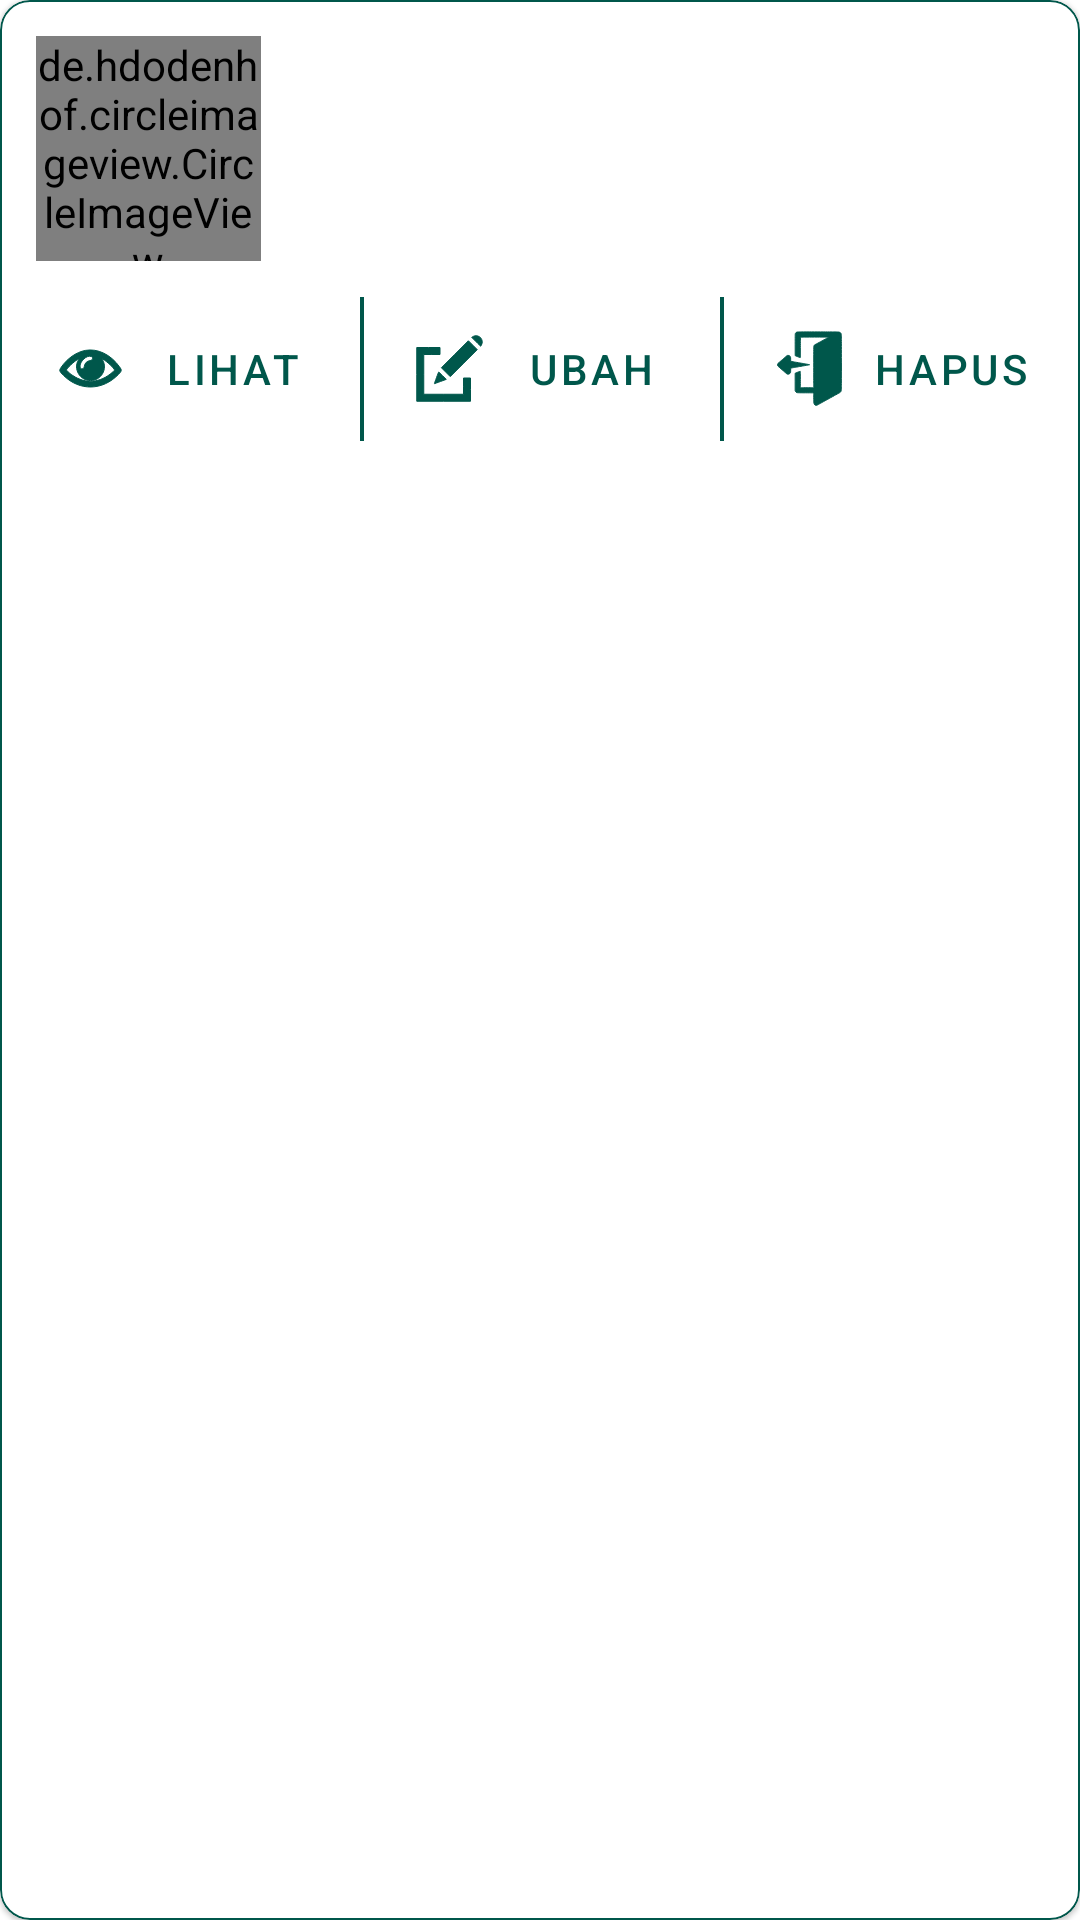

Android layout source for this screen:
<!-- AndroidManifest.xml: application theme AppTheme -->
<!-- res/layout/adapter_keeper.xml -->
<?xml version="1.0" encoding="utf-8"?>
<com.google.android.material.card.MaterialCardView
    xmlns:android="http://schemas.android.com/apk/res/android"
    xmlns:app="http://schemas.android.com/apk/res-auto"
    xmlns:tools="http://schemas.android.com/tools"
    android:id="@id/parent_view"
    android:orientation="vertical"
    android:layout_width="match_parent"
    android:layout_height="wrap_content"
    style="@style/CustomMaterialCardAdapter"
    tools:context=".adapter.KeeperAdapter">

    <androidx.appcompat.widget.LinearLayoutCompat
        android:id="@id/content_view"
        android:layout_width="match_parent"
        android:layout_height="wrap_content"
        android:orientation="vertical">

        <androidx.appcompat.widget.LinearLayoutCompat
            android:layout_width="match_parent"
            android:layout_height="wrap_content"
            android:padding="@dimen/padding_medium_large"
            android:orientation="horizontal">

            <de.hdodenhof.circleimageview.CircleImageView
                android:id="@id/image"
                android:layout_width="@dimen/image_width_medium"
                android:layout_height="@dimen/image_height_medium"
                tools:src="@drawable/ic_edit_white_24dp"/>

            <LinearLayout
                android:layout_width="match_parent"
                android:layout_height="wrap_content"
                android:layout_gravity="center"
                android:layout_marginStart="@dimen/margin_medium"
                android:orientation="vertical">

                <androidx.appcompat.widget.AppCompatTextView
                    android:id="@id/name"
                    android:layout_width="match_parent"
                    android:layout_height="wrap_content"
                    android:textColor="@color/colorPrimaryDark"
                    android:textAppearance="?android:attr/textAppearanceLarge"
                    tools:text="@string/name" />

                <androidx.appcompat.widget.AppCompatTextView
                    android:id="@id/address"
                    android:layout_width="match_parent"
                    android:layout_height="wrap_content"
                    android:textAppearance="?android:attr/textAppearanceSmall"
                    tools:text="@string/address" />

            </LinearLayout>

        </androidx.appcompat.widget.LinearLayoutCompat>

        <include layout="@layout/adapter_include_footer" />

    </androidx.appcompat.widget.LinearLayoutCompat>

</com.google.android.material.card.MaterialCardView>
<!-- res/layout/adapter_include_footer.xml (included above) -->
<?xml version="1.0" encoding="utf-8"?>
<androidx.appcompat.widget.LinearLayoutCompat
    xmlns:android="http://schemas.android.com/apk/res/android"
    xmlns:tools="http://schemas.android.com/tools"
    xmlns:app="http://schemas.android.com/apk/res-auto"
    android:layout_width="match_parent"
    android:layout_height="wrap_content"
    android:orientation="horizontal">

    <View
        android:layout_width="1.5dp"
        android:layout_height="match_parent" />

    <com.google.android.material.button.MaterialButton
        android:id="@id/detail"
        android:layout_width="0dp"
        android:layout_height="wrap_content"
        app:iconGravity="start"
        android:layout_weight="1"
        tools:text="@string/detail"
        app:icon="@drawable/ic_detail_primary_24dp"
        style="@style/ButtonAdapterTheme"/>

    <View
        android:layout_width="1.2dp"
        android:layout_height="match_parent"
        android:background="@color/colorPrimaryDark"/>

    <com.google.android.material.button.MaterialButton
        android:id="@id/edit"
        android:layout_width="0dp"
        android:layout_height="wrap_content"
        app:iconGravity="start"
        android:layout_weight="1"
        tools:text="@string/edit"
        app:icon="@drawable/ic_edit_white_24dp"
        style="@style/ButtonAdapterTheme"/>

    <View
        android:layout_width="1.2dp"
        android:layout_height="match_parent"
        android:background="@color/colorPrimaryDark"/>

    <com.google.android.material.button.MaterialButton
        android:id="@id/delete"
        android:layout_width="0dp"
        android:layout_height="wrap_content"
        app:iconGravity="start"
        android:layout_weight="1"
        tools:text="@string/delete"
        app:icon="@drawable/ic_out_primary_24dp"
        style="@style/ButtonAdapterTheme" />

</androidx.appcompat.widget.LinearLayoutCompat>
<!-- resources referenced by this layout -->
<resources>
  <color name="colorPrimaryDark">#00574B</color>
  <dimen name="image_height_medium">75dp</dimen>
  <dimen name="image_width_medium">75dp</dimen>
  <dimen name="margin_medium">15dp</dimen>
  <dimen name="padding_medium_large">12dp</dimen>
  <!-- drawable ic_detail_primary_24dp (drawable) -->
  <vector xmlns:android="http://schemas.android.com/apk/res/android"
      android:width="300dp"
      android:height="300dp"
      android:viewportWidth="300"
      android:viewportHeight="300">
    <path
        android:pathData="M129.9,77.55c-36.35,6.6 -73.25,32.25 -97.4,67.85 -8.65,12.7 -7.9,15.15 10.2,32.9 63.65,62.65 156.15,60.65 219,-4.6 14.2,-14.75 14.4,-16.5 4.05,-30.85 -35.45,-49.15 -87.3,-74.1 -135.85,-65.3zM153.95,102.45c8.45,4.4 4.6,14.55 -6.05,15.95 -12.25,1.65 -20.85,10.3 -22.5,22.55 -1.55,11.8 -14.9,14.65 -16.95,3.65 -4.05,-21.5 28,-51.15 45.5,-42.15zM101.7,115.3c-21.5,36.6 5.55,83 48.3,83 42.8,-0 69.75,-46.4 48.25,-83.1l-2.55,-4.4 3.9,2c14.7,7.6 46.4,37.25 46.4,43.45 0,0.85 -3.7,4.8 -8.25,8.75 -48.95,42.8 -107.15,47.7 -158.35,13.25 -11.6,-7.75 -25.4,-20 -25.4,-22.45 0,-5.25 28.25,-32.1 43.45,-41.25 7.35,-4.4 7.25,-4.45 4.25,0.75z"
        android:fillColor="@color/colorPrimaryDark"
        android:strokeColor="@color/colorPrimaryDark"/>
  </vector>
  <string name="address">Alamat</string>
  <string name="delete">Hapus</string>
  <string name="detail">Lihat</string>
  <string name="edit">Ubah</string>
  <string name="name">Nama</string>
  <style name="ButtonAdapterTheme" parent="Widget.MaterialComponents.Button.UnelevatedButton">
          <item name="android:layout_width">match_parent</item>
          <item name="android:layout_height">wrap_content</item>
          <item name="android:insetTop">0dp</item>
          <item name="android:insetRight">0dp</item>
          <item name="android:insetBottom">0dp</item>
          <item name="android:insetLeft">0dp</item>
          <item name="iconTint">@color/colorPrimaryDark</item>
          <item name="android:textColor">@color/colorPrimaryDark</item>
          <item name="android:backgroundTint">@android:color/transparent</item>
          <item name="iconSize">@dimen/image_width_very_smaller</item>
      </style>
  <style name="CustomMaterialCardAdapter" parent="Widget.MaterialComponents.CardView">
          <item name="android:layout_margin">@dimen/margin_medium</item>
          <item name="cardCornerRadius">@dimen/radius_medium</item>
          <item name="strokeColor">@color/colorPrimaryDark</item>
          <item name="strokeWidth">0.5dp</item>
      </style>
  <style name="AppTheme" parent="Theme.MaterialComponents.Light.NoActionBar">
          
          <item name="colorPrimary">@color/colorPrimary</item>
          <item name="colorPrimaryDark">@color/colorPrimaryDark</item>
          <item name="colorAccent">@color/colorAccent</item>
      </style>
  <dimen name="image_width_very_smaller">25dp</dimen>
  <dimen name="radius_medium">10dp</dimen>
  <color name="colorPrimary">#008577</color>
  <color name="colorAccent">#D81B60</color>
</resources>
